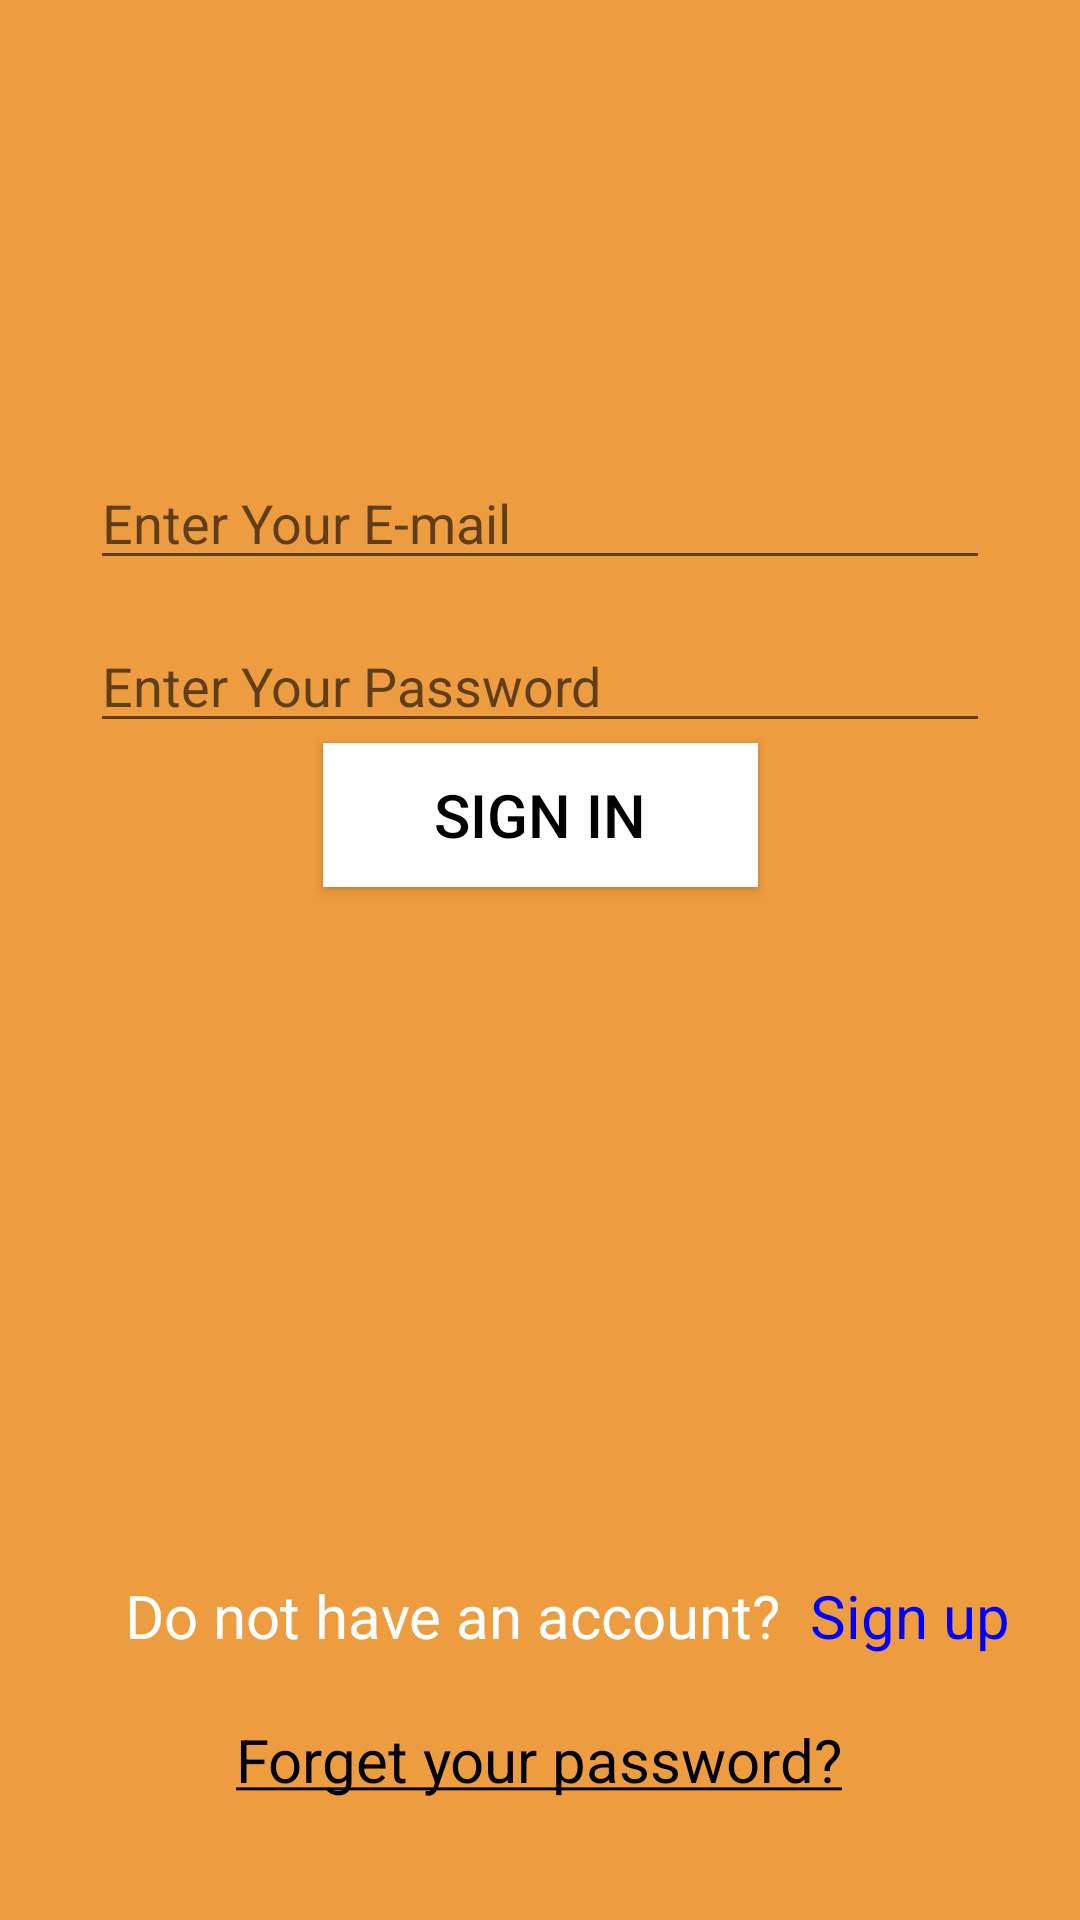

Reconstruct the res/layout file that produces this screen, plus the resources it refers to.
<!-- AndroidManifest.xml: application theme Theme.TakeNote -->
<!-- res/layout/activity_login_page.xml -->
<?xml version="1.0" encoding="utf-8"?>
<androidx.constraintlayout.widget.ConstraintLayout xmlns:android="http://schemas.android.com/apk/res/android"
    xmlns:app="http://schemas.android.com/apk/res-auto"
    xmlns:tools="http://schemas.android.com/tools"
    android:layout_width="match_parent"
    android:layout_height="match_parent"
    android:background="#ED9C3F"
    tools:context=".LoginPageActivity">

    <ImageView
        android:id="@+id/imageView"
        android:layout_width="134dp"
        android:layout_height="105dp"
        android:layout_marginTop="30dp"
        android:layout_marginBottom="17dp"
        android:scaleType="centerCrop"
        app:layout_constraintBottom_toTopOf="@+id/editTextTextLoginEmail"
        app:layout_constraintEnd_toEndOf="parent"
        app:layout_constraintHorizontal_bias="0.498"
        app:layout_constraintStart_toStartOf="parent"
        app:layout_constraintTop_toTopOf="parent" />

    <EditText
        android:id="@+id/editTextTextLoginEmail"
        android:layout_width="300dp"
        android:layout_height="wrap_content"
        android:layout_marginBottom="13dp"
        android:ems="10"
        android:hint="Enter Your E-mail"
        android:inputType="textEmailAddress"
        app:layout_constraintBottom_toTopOf="@+id/editTextLoginPassword"
        app:layout_constraintEnd_toEndOf="parent"
        app:layout_constraintHorizontal_bias="0.5"
        app:layout_constraintStart_toStartOf="parent"
        app:layout_constraintTop_toBottomOf="@+id/imageView" />

    <EditText
        android:id="@+id/editTextLoginPassword"
        android:layout_width="300dp"
        android:layout_height="wrap_content"
        android:layout_marginBottom="21dp"
        android:ems="10"
        android:hint="Enter Your Password"
        android:inputType="textPassword"
        app:layout_constraintBottom_toTopOf="@+id/buttonLoginSignIn"
        app:layout_constraintEnd_toEndOf="parent"
        app:layout_constraintHorizontal_bias="0.5"
        app:layout_constraintStart_toStartOf="parent"
        app:layout_constraintTop_toBottomOf="@+id/editTextTextLoginEmail" />

    <Button
        android:id="@+id/buttonLoginSignIn"
        android:layout_width="145dp"
        android:layout_height="wrap_content"
        android:background="@color/white"
        android:text="Sign In"
        android:textColor="@color/black"
        android:textSize="20sp"
        app:layout_constraintEnd_toEndOf="parent"
        app:layout_constraintHorizontal_bias="0.5"
        app:layout_constraintStart_toStartOf="parent"
        app:layout_constraintTop_toBottomOf="@+id/editTextLoginPassword" />

    <TextView
        android:id="@+id/textViewLoginSignup"
        android:layout_width="wrap_content"
        android:layout_height="wrap_content"
        android:layout_marginBottom="21dp"
        android:text="@string/account"
        android:textColor="@color/white"
        android:textSize="20sp"
        app:layout_constraintBottom_toTopOf="@+id/textViewLoginForgetPassword"
        app:layout_constraintEnd_toEndOf="parent"
        app:layout_constraintHorizontal_bias="0.642"
        app:layout_constraintStart_toStartOf="parent" />

    <TextView
        android:id="@+id/textViewLoginForgetPassword"
        android:layout_width="wrap_content"
        android:layout_height="wrap_content"
        android:layout_marginBottom="40dp"
        android:text="@string/forget"
        android:textColor="@color/black"
        android:textSize="20sp"
        app:layout_constraintBottom_toBottomOf="parent"
        app:layout_constraintEnd_toEndOf="parent"
        app:layout_constraintHorizontal_bias="0.497"
        app:layout_constraintStart_toStartOf="parent" />

    <ProgressBar
        android:id="@+id/progressBarLoginIn"
        style="?android:attr/progressBarStyle"
        android:layout_width="50dp"
        android:layout_height="37dp"
        android:layout_marginBottom="16dp"
        android:visibility="invisible"
        app:layout_constraintBottom_toTopOf="@+id/textViewLoginSignup"
        app:layout_constraintEnd_toEndOf="parent"
        app:layout_constraintHorizontal_bias="0.5"
        app:layout_constraintStart_toStartOf="parent" />
</androidx.constraintlayout.widget.ConstraintLayout>
<!-- resources referenced by this layout -->
<resources>
  <string name="account">Do not have an account? <font color="#0000FF"> Sign up</font> </string>
  <string name="forget"> <u>Forget your password?</u> </string>
  <style name="Theme.TakeNote" parent="Base.Theme.TakeNote" />
  <style name="Base.Theme.TakeNote" parent="Theme.AppCompat.DayNight.DarkActionBar">
          
          
  
      </style>
  <!-- not gathered from this repository: default colours our renderer supplied (Android Studio template values) -->
  <color name="black">#FF000000</color>
  <color name="white">#FFFFFFFF</color>
</resources>
